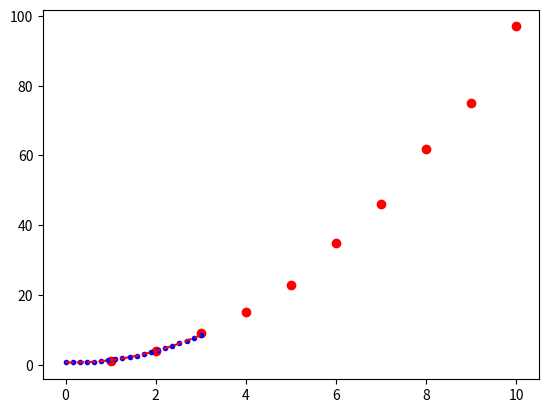

The script that saved this image:
import numpy as np
import matplotlib.pyplot as plt

A = np.array([1, 2, 3, 4, 5, 6, 7, 8, 9, 10])
b = np.array((1, 4, 9, 15, 23, 35, 46, 62, 75, 97), ndmin=2).T
b = b.reshape(10)

xfeature = A
squaredfeature = A ** 2
ones = np.ones(10)

b = np.array((1, 4, 9, 15, 23, 35, 46, 62, 75, 97), ndmin=2).T
b = b.reshape(10)


order = 2

features = np.concatenate((np.vstack(ones), np.vstack(
    xfeature), np.vstack(squaredfeature)), axis=1)
print(features)
xstar = np.matmul(np.matmul(np.linalg.inv(
    np.matmul(features.T, features)), features.T), b)
print(xstar)
plt.scatter(A, b, c='red')
u = np.linspace(0, 3, 20)
plt.plot(u, u**2*xstar[2] + u*xstar[1] + xstar[0], 'b.')
p2 = np.polyfit(A, b, 2)
plt.plot(u, np.polyval(p2, u), 'r--')
plt.show()


error = []
for i in range(len(b)):
    y_pred = (A[i]**2) * xstar[2] + A[i] * xstar[1] + xstar[0]
    error.append(np.square(y_pred - b[i]))

print("Mean squared error:", np.sum(error)/len(b))
